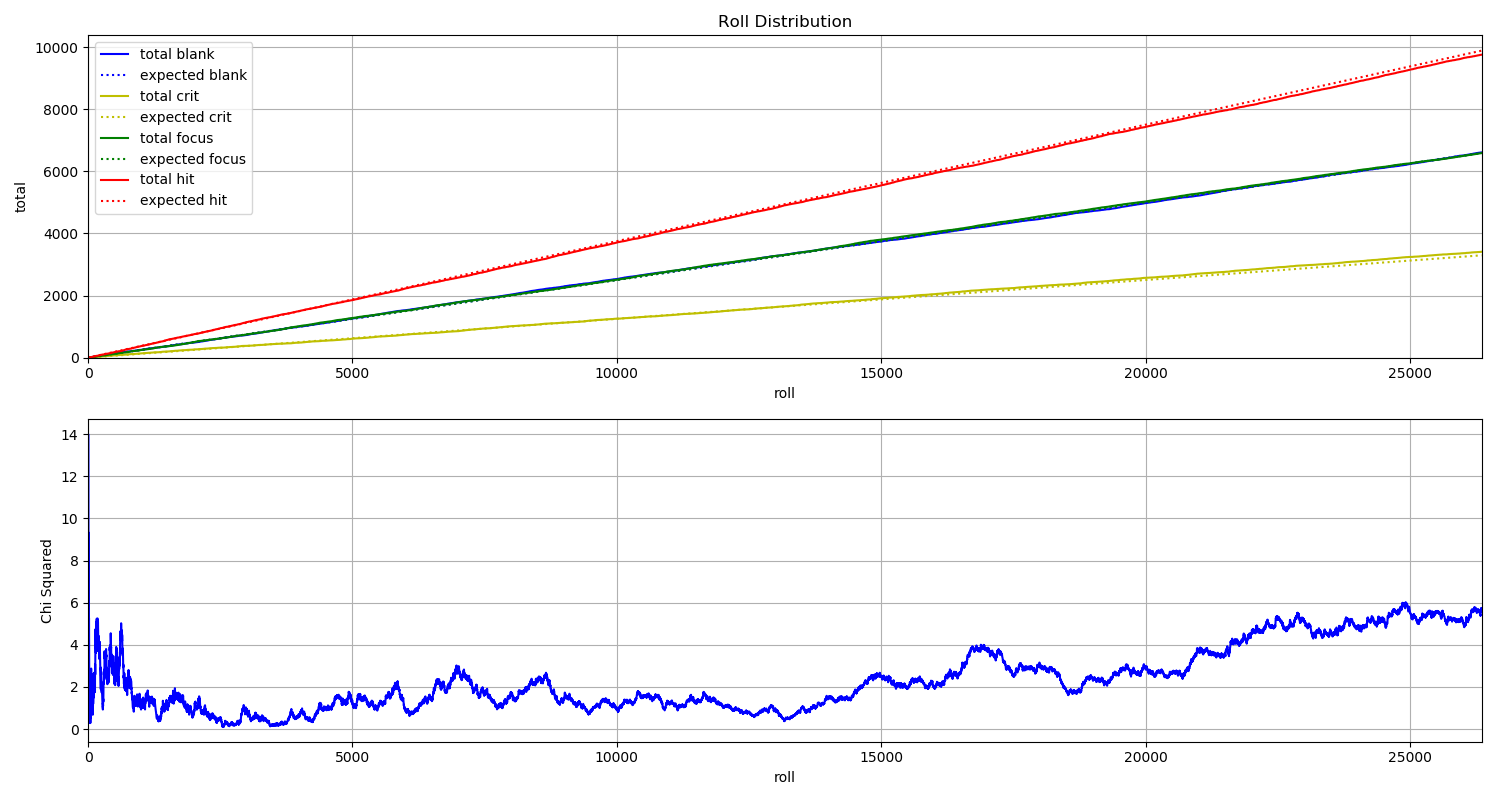

The table this chart was drawn from, first rows:
File, blank, crit, focus, hit
C_000000.jpg, 0, 1, 0, 0
C_000001.jpg, 0, 1, 0, 0
C_000002.jpg, 1, 0, 0, 0
C_000003.jpg, 1, 0, 0, 0
C_000004.jpg, 0, 0, 1, 0
C_000005.jpg, 0, 1, 0, 0
C_000006.jpg, 0, 0, 1, 0
C_000007.jpg, 0, 0, 1, 0
C_000008.jpg, 0, 0, 0, 1
C_000009.jpg, 0, 0, 0, 1
C_000010.jpg, 0, 0, 1, 0
C_000011.jpg, 0, 0, 1, 0
C_000012.jpg, 0, 1, 0, 0
C_000013.jpg, 0, 0, 0, 1
C_000014.jpg, 0, 0, 0, 1
C_000015.jpg, 1, 0, 0, 0
C_000016.jpg, 0, 1, 0, 0
C_000017.jpg, 1, 0, 0, 0
C_000018.jpg, 0, 0, 0, 1
C_000019.jpg, 0, 0, 0, 1
C_000020.jpg, 0, 0, 0, 1
C_000021.jpg, 1, 0, 0, 0
C_000022.jpg, 0, 0, 0, 1
C_000023.jpg, 0, 0, 0, 1
C_000024.jpg, 0, 0, 0, 1
C_000025.jpg, 0, 0, 0, 1
C_000026.jpg, 1, 0, 0, 0
C_000027.jpg, 1, 0, 0, 0
C_000028.jpg, 1, 0, 0, 0
C_000029.jpg, 0, 0, 0, 1
C_000030.jpg, 0, 0, 0, 1
C_000031.jpg, 0, 0, 1, 0
C_000032.jpg, 1, 0, 0, 0
C_000033.jpg, 1, 0, 0, 0
C_000034.jpg, 0, 0, 1, 0
C_000035.jpg, 0, 0, 1, 0
C_000036.jpg, 1, 0, 0, 0
C_000037.jpg, 0, 0, 0, 1
C_000038.jpg, 1, 0, 0, 0
C_000039.jpg, 0, 0, 0, 1
C_000040.jpg, 0, 0, 1, 0
C_000041.jpg, 0, 0, 1, 0
C_000042.jpg, 0, 1, 0, 0
C_000043.jpg, 1, 0, 0, 0
C_000044.jpg, 0, 1, 0, 0
C_000045.jpg, 0, 1, 0, 0
C_000046.jpg, 0, 0, 1, 0
C_000047.jpg, 1, 0, 0, 0
C_000048.jpg, 1, 0, 0, 0
C_000049.jpg, 0, 0, 0, 1
C_000050.jpg, 0, 0, 1, 0
C_000051.jpg, 0, 1, 0, 0
C_000052.jpg, 1, 0, 0, 0
C_000053.jpg, 0, 0, 1, 0
C_000054.jpg, 0, 0, 1, 0
C_000055.jpg, 0, 0, 1, 0
C_000056.jpg, 0, 0, 1, 0
C_000057.jpg, 0, 1, 0, 0
C_000058.jpg, 0, 0, 0, 1
C_000059.jpg, 0, 0, 0, 1
... 26,295 more rows
